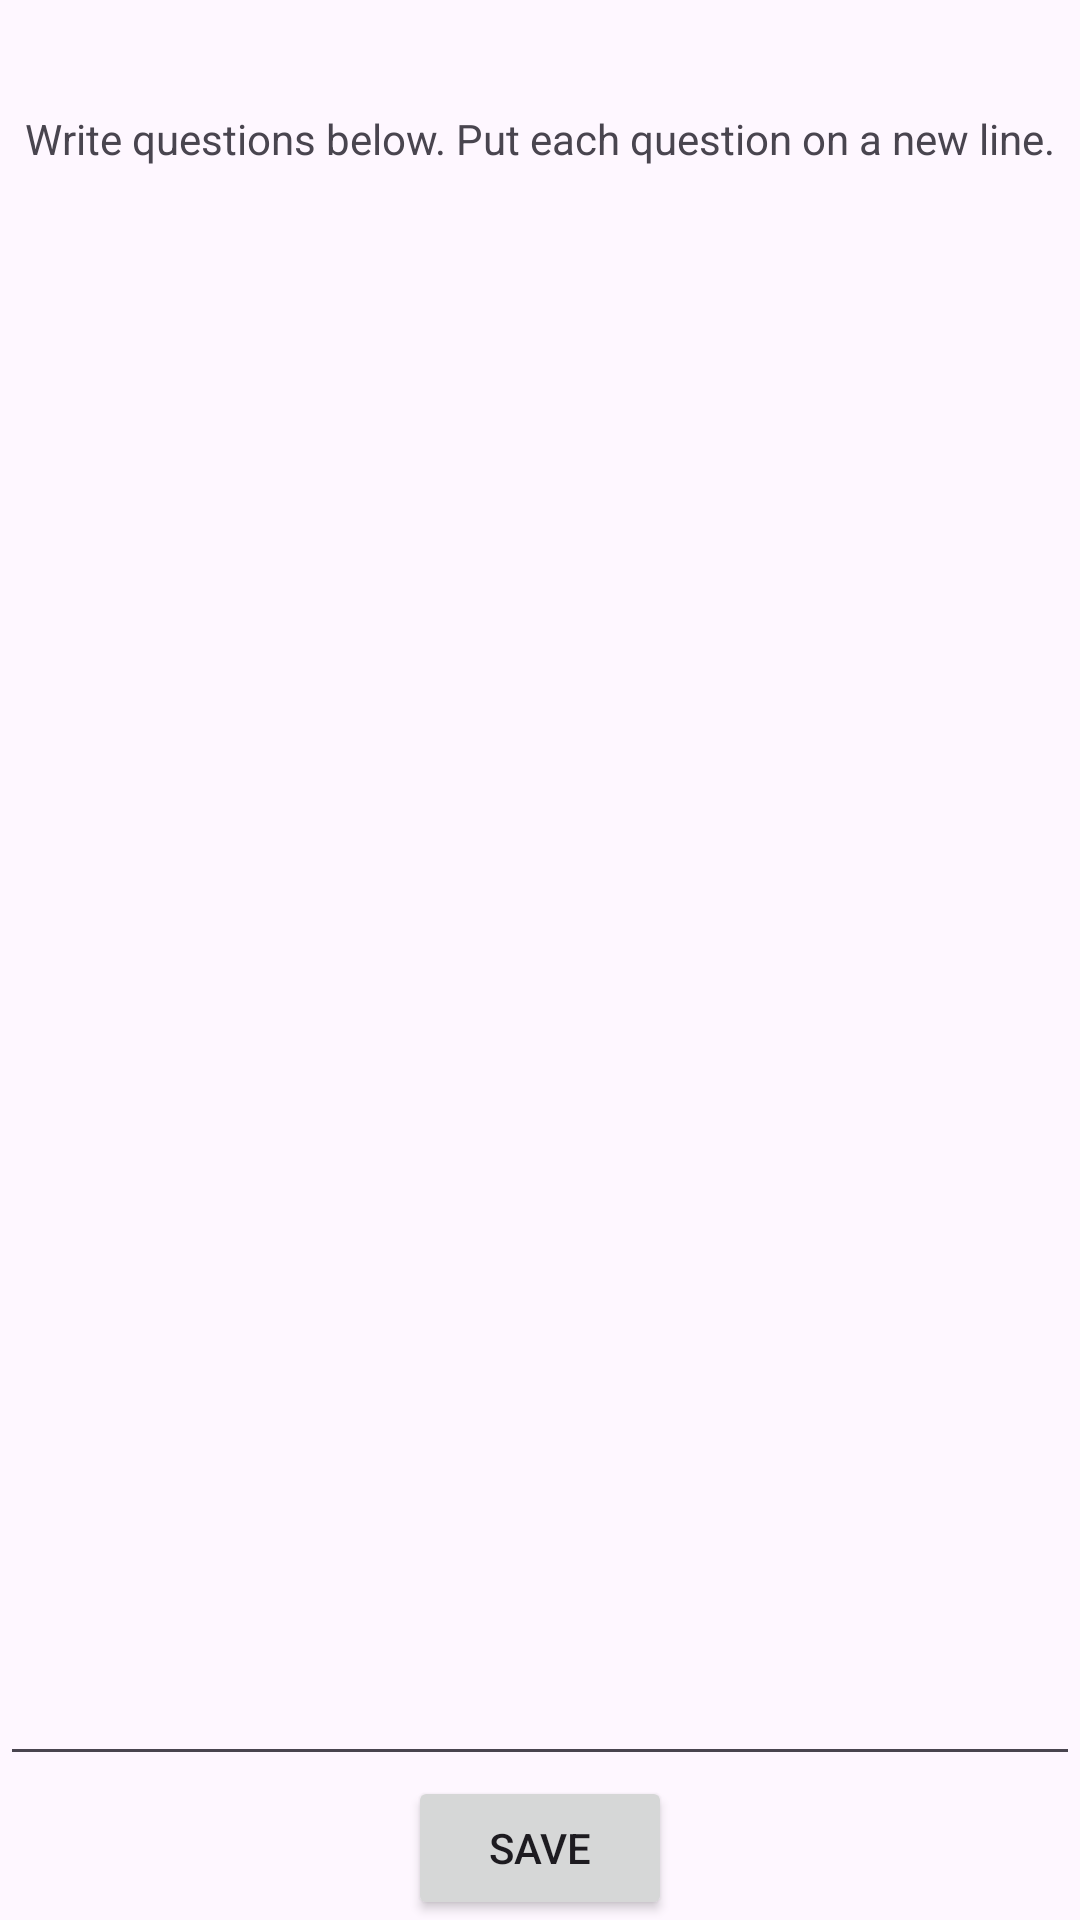

Layout XML and referenced resources for this Android screen:
<!-- AndroidManifest.xml: application theme Theme.ReviewLifeRepeat -->
<!-- res/layout/activity_edit_questions.xml -->
<?xml version="1.0" encoding="utf-8"?>
<androidx.constraintlayout.widget.ConstraintLayout xmlns:android="http://schemas.android.com/apk/res/android"
    xmlns:app="http://schemas.android.com/apk/res-auto"
    xmlns:tools="http://schemas.android.com/tools"
    android:layout_width="match_parent"
    android:layout_height="match_parent"
    tools:context=".EditQuestionsActivity">

    <Button
        android:id="@+id/buttonSave"
        android:layout_width="wrap_content"
        android:layout_height="wrap_content"
        android:text="Save"
        app:layout_constraintBottom_toBottomOf="parent"
        app:layout_constraintEnd_toEndOf="parent"
        app:layout_constraintStart_toStartOf="parent" />

    <EditText
        android:id="@+id/editTextTextMultiLine"
        android:layout_width="match_parent"
        android:layout_height="500dp"
        android:ems="10"
        android:gravity="start|top"
        android:inputType="textMultiLine"
        app:layout_constraintBottom_toTopOf="@+id/buttonSave"
        app:layout_constraintEnd_toEndOf="parent"
        app:layout_constraintStart_toStartOf="parent" />

    <TextView
        android:id="@+id/textView"
        android:layout_width="wrap_content"
        android:layout_height="wrap_content"
        android:text="Write questions below. Put each question on a new line."
        app:layout_constraintBottom_toTopOf="@+id/editTextTextMultiLine"
        app:layout_constraintEnd_toEndOf="parent"
        app:layout_constraintStart_toStartOf="parent"
        app:layout_constraintTop_toTopOf="parent" />
</androidx.constraintlayout.widget.ConstraintLayout>
<!-- resources referenced by this layout -->
<resources>
  <style name="Theme.ReviewLifeRepeat" parent="Base.Theme.ReviewLifeRepeat" />
  <style name="Base.Theme.ReviewLifeRepeat" parent="Theme.Material3.DayNight.NoActionBar">
          
          
      </style>
</resources>
